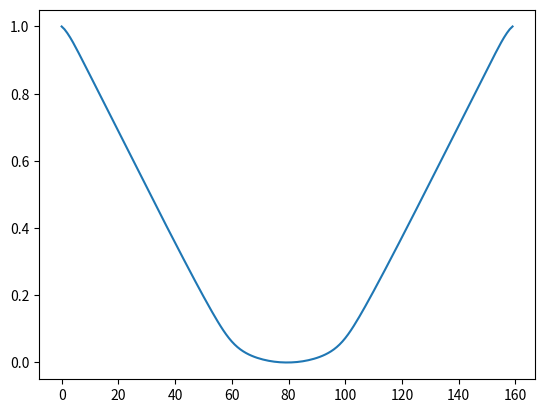

Here is the Python script that generated this plot:
import numpy as np
import matplotlib.pyplot as plt

x= np.array([+1.0000e+00, +9.9168e-01, +9.8037e-01, +9.6727e-01, +9.5272e-01, +9.3720e-01, +9.2112e-01, +9.0474e-01,
            +8.8821e-01, +8.7160e-01, +8.5494e-01, +8.3827e-01, +8.2158e-01, +8.0488e-01, +7.8817e-01, +7.7146e-01,
            +7.5475e-01, +7.3803e-01, +7.2132e-01, +7.0460e-01, +6.8789e-01, +6.7118e-01, +6.5447e-01, +6.3777e-01,
            +6.2108e-01, +6.0440e-01, +5.8772e-01, +5.7106e-01, +5.5441e-01, +5.3778e-01, +5.2116e-01, +5.0456e-01,
            +4.8798e-01, +4.7143e-01, +4.5489e-01, +4.3839e-01, +4.2191e-01, +4.0546e-01, +3.8905e-01, +3.7268e-01,
            +3.5635e-01, +3.4007e-01, +3.2383e-01, +3.0766e-01, +2.9154e-01, +2.7550e-01, +2.5953e-01, +2.4366e-01,
            +2.2788e-01, +2.1222e-01, +1.9670e-01, +1.8135e-01, +1.6619e-01, +1.5127e-01, +1.3666e-01, +1.2246e-01,
            +1.0877e-01, +9.5752e-02, +8.3582e-02, +7.2423e-02, +6.2395e-02, +5.3537e-02, +4.5806e-02, +3.9101e-02,
            +3.3294e-02, +2.8256e-02, +2.3867e-02, +2.0028e-02, +1.6658e-02, +1.3692e-02, +1.1080e-02, +8.7858e-03,
            +6.7811e-03, +5.0484e-03, +3.5772e-03, +2.3627e-03, +1.4037e-03, +6.9909e-04, +2.4355e-04, +2.6000e-05,
            +2.6000e-05, +2.4355e-04, +6.9909e-04, +1.4037e-03, +2.3627e-03, +3.5772e-03, +5.0484e-03, +6.7811e-03,
            +8.7858e-03, +1.1080e-02, +1.3692e-02, +1.6658e-02, +2.0028e-02, +2.3867e-02, +2.8256e-02, +3.3294e-02,
            +3.9101e-02, +4.5806e-02, +5.3537e-02, +6.2395e-02, +7.2423e-02, +8.3582e-02, +9.5752e-02, +1.0877e-01,
            +1.2246e-01, +1.3666e-01, +1.5127e-01, +1.6619e-01, +1.8135e-01, +1.9670e-01, +2.1222e-01, +2.2788e-01,
            +2.4366e-01, +2.5953e-01, +2.7550e-01, +2.9154e-01, +3.0766e-01, +3.2383e-01, +3.4007e-01, +3.5635e-01,
            +3.7268e-01, +3.8905e-01, +4.0546e-01, +4.2191e-01, +4.3839e-01, +4.5489e-01, +4.7143e-01, +4.8798e-01,
            +5.0456e-01, +5.2116e-01, +5.3778e-01, +5.5441e-01, +5.7106e-01, +5.8772e-01, +6.0440e-01, +6.2108e-01,
            +6.3777e-01, +6.5447e-01, +6.7118e-01, +6.8789e-01, +7.0460e-01, +7.2132e-01, +7.3803e-01, +7.5475e-01,
            +7.7146e-01, +7.8817e-01, +8.0488e-01, +8.2158e-01, +8.3827e-01, +8.5494e-01, +8.7160e-01, +8.8821e-01,
            +9.0474e-01, +9.2112e-01, +9.3720e-01, +9.5272e-01, +9.6727e-01, +9.8037e-01, +9.9168e-01, +1.0000e+00]
            ),
y= np.array([+1.2600e-03, +2.4215e-03, +3.9814e-03, +5.7619e-03, +7.7062e-03, +9.7433e-03, +1.1815e-02, +1.3886e-02,
            +1.5936e-02, +1.7956e-02, +1.9943e-02, +2.1894e-02, +2.3810e-02, +2.5689e-02, +2.7532e-02, +2.9338e-02,
            +3.1107e-02, +3.2839e-02, +3.4534e-02, +3.6190e-02, +3.7807e-02, +3.9384e-02, +4.0921e-02, +4.2415e-02,
            +4.3865e-02, +4.5271e-02, +4.6630e-02, +4.7940e-02, +4.9199e-02, +5.0406e-02, +5.1557e-02, +5.2650e-02,
            +5.3683e-02, +5.4652e-02, +5.5554e-02, +5.6385e-02, +5.7143e-02, +5.7822e-02, +5.8419e-02, +5.8930e-02,
            +5.9349e-02, +5.9671e-02, +5.9891e-02, +6.0004e-02, +6.0002e-02, +5.9879e-02, +5.9628e-02, +5.9241e-02,
            +5.8710e-02, +5.8027e-02, +5.7181e-02, +5.6164e-02, +5.4967e-02, +5.3580e-02, +5.1997e-02, +5.0216e-02,
            +4.8243e-02, +4.6095e-02, +4.3805e-02, +4.1422e-02, +3.9000e-02, +3.6592e-02, +3.4237e-02, +3.1957e-02,
            +2.9760e-02, +2.7644e-02, +2.5598e-02, +2.3613e-02, +2.1675e-02, +1.9770e-02, +1.7888e-02, +1.6017e-02,
            +1.4147e-02, +1.2270e-02, +1.0381e-02, +8.4792e-03, +6.5676e-03, +4.6570e-03, +2.7615e-03, +9.0564e-04,
            -9.0564e-04, -2.7615e-03, -4.6570e-03, -6.5676e-03, -8.4792e-03, -1.0381e-02, -1.2270e-02, -1.4147e-02,
            -1.6017e-02, -1.7888e-02, -1.9770e-02, -2.1675e-02, -2.3613e-02, -2.5598e-02, -2.7644e-02, -2.9760e-02,
            -3.1957e-02, -3.4237e-02, -3.6592e-02, -3.9000e-02, -4.1422e-02, -4.3805e-02, -4.6095e-02, -4.8243e-02,
            -5.0216e-02, -5.1997e-02, -5.3580e-02, -5.4967e-02, -5.6164e-02, -5.7181e-02, -5.8027e-02, -5.8710e-02,
            -5.9241e-02, -5.9628e-02, -5.9879e-02, -6.0002e-02, -6.0004e-02, -5.9891e-02, -5.9671e-02, -5.9349e-02,
            -5.8930e-02, -5.8419e-02, -5.7822e-02, -5.7143e-02, -5.6385e-02, -5.5554e-02, -5.4652e-02, -5.3683e-02,
            -5.2650e-02, -5.1557e-02, -5.0406e-02, -4.9199e-02, -4.7940e-02, -4.6630e-02, -4.5271e-02, -4.3865e-02,
            -4.2415e-02, -4.0921e-02, -3.9384e-02, -3.7807e-02, -3.6190e-02, -3.4534e-02, -3.2839e-02, -3.1107e-02,
            -2.9338e-02, -2.7532e-02, -2.5689e-02, -2.3810e-02, -2.1894e-02, -1.9943e-02, -1.7956e-02, -1.5936e-02,
            -1.3886e-02, -1.1815e-02, -9.7433e-03, -7.7062e-03, -5.7619e-03, -3.9814e-03, -2.4215e-03, -1.2600e-03]
            )

plt.plot(x[0])
plt.show()